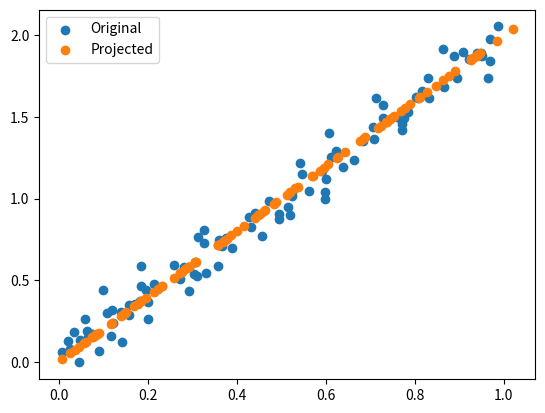

Reproduce this figure in Python.
import numpy as np 
import matplotlib.pyplot as plt

def pca(X, n_components=2):
    X_centered = X - np.mean(X, axis=0)
    cov_matrix = np.cov(X_centered, rowvar=False)
    eigenvalues, eigenvectors = np.linalg.eigh(cov_matrix)
    sorted_indices = np.argsort(eigenvalues)[::-1]
    
    top_eigenvectors = eigenvectors[:, sorted_indices[:n_components]]
    
    X_reduced = X_centered @ top_eigenvectors
    return X_reduced, top_eigenvectors, np.mean(X, axis=0)

if __name__ == "__main__":

    np.random.seed(42)
    x = np.random.rand(100)
    y = 2 * x + np.random.normal(0, 0.1, 100)
    X = np.column_stack((x, y))
    X_reduced, components, mean = pca(X, n_components=1)

    X_projected = X_reduced @ components.T + mean

    plt.scatter(X[:, 0], X[:, 1], label="Original")
    plt.scatter(X_projected[:, 0], X_projected[:, 1], label="Projected")

    plt.legend()
    plt.show()
